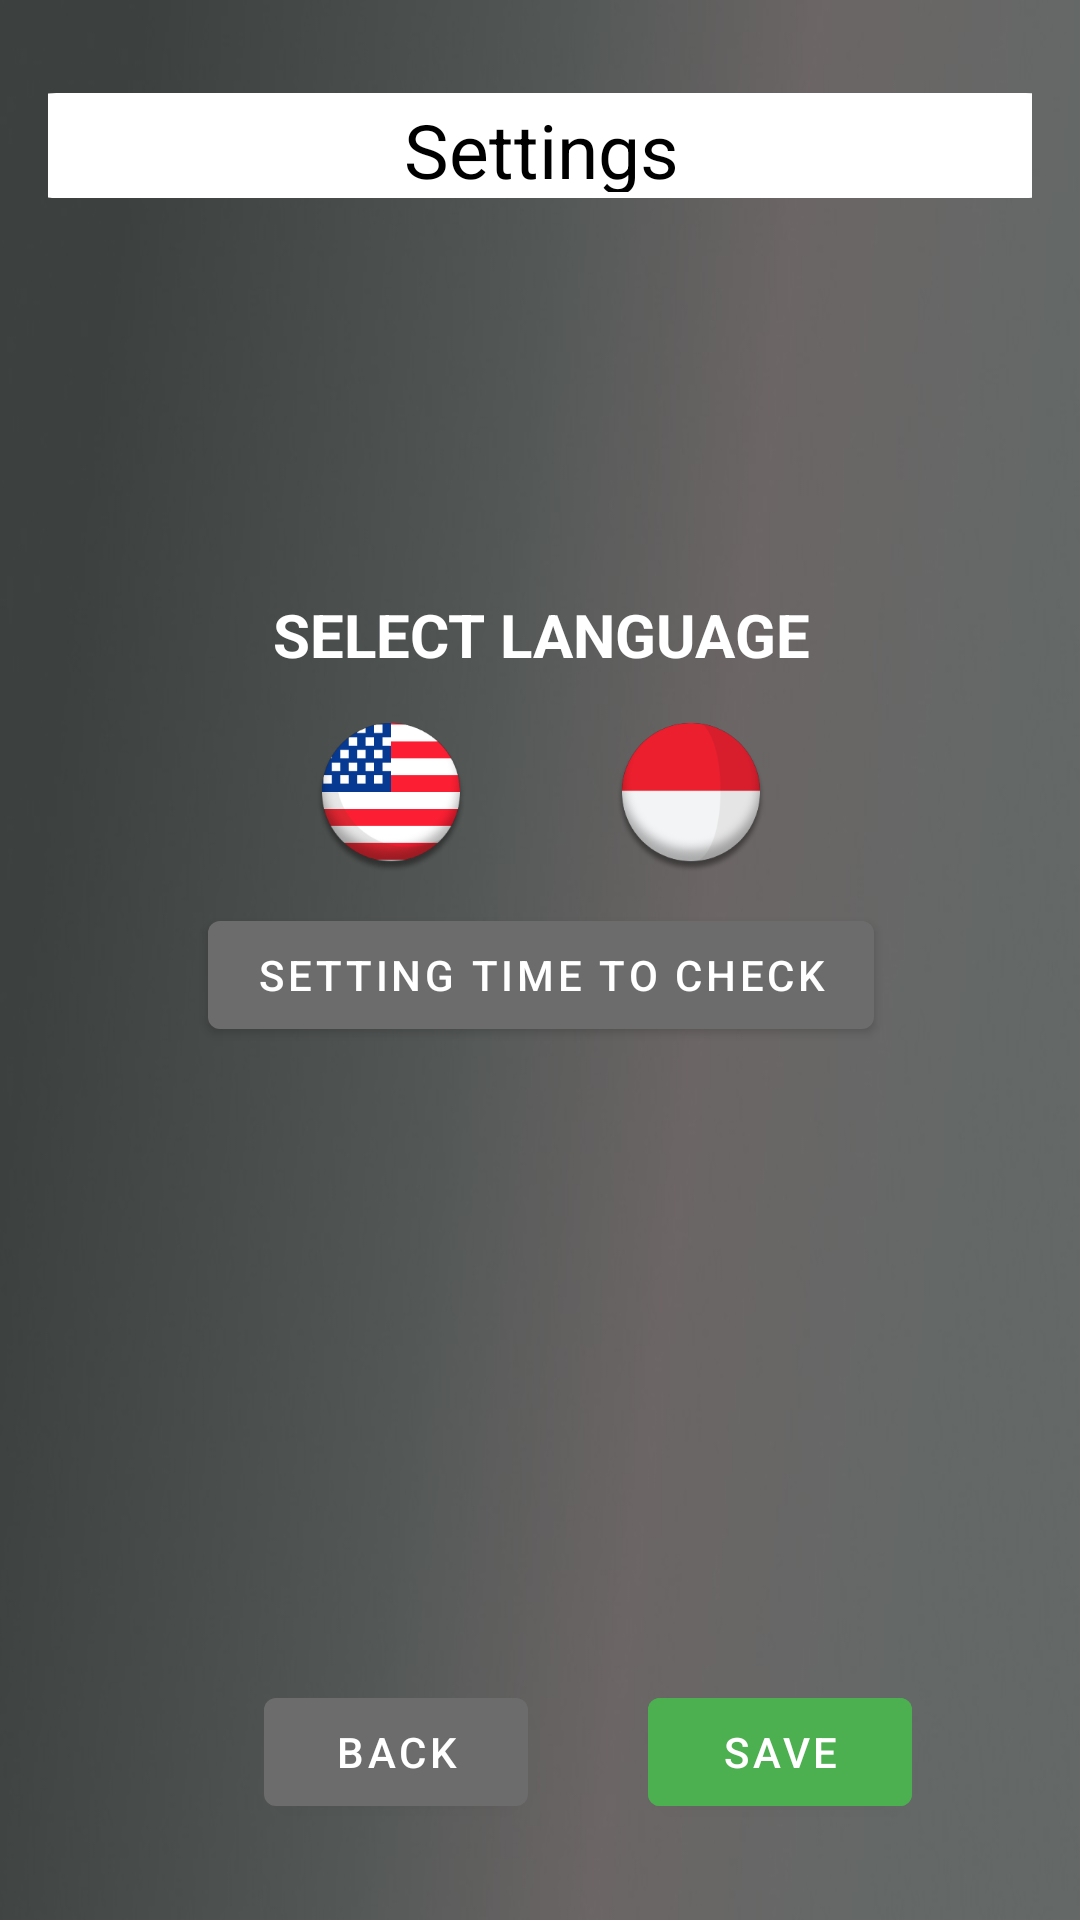

Layout XML and referenced resources for this Android screen:
<!-- AndroidManifest.xml: application theme Theme.ShiftLeader -->
<!-- res/layout/activity_settings.xml -->
<?xml version="1.0" encoding="utf-8"?>
<androidx.constraintlayout.widget.ConstraintLayout xmlns:android="http://schemas.android.com/apk/res/android"
    xmlns:app="http://schemas.android.com/apk/res-auto"
    xmlns:tools="http://schemas.android.com/tools"
    android:id="@+id/relativeLayout"
    android:layout_width="match_parent"
    android:layout_height="match_parent"
    android:background="@mipmap/background_clean"
    android:paddingLeft="@dimen/activity_horizontal_margin"
    android:paddingTop="@dimen/activity_vertical_margin"
    android:paddingRight="@dimen/activity_horizontal_margin"
    android:paddingBottom="@dimen/activity_vertical_margin">


    <TextView
        android:id="@+id/txt_status_settings"
        android:layout_width="358dp"
        android:layout_height="35dp"
        android:layout_marginTop="15dp"
        android:background="@drawable/background_login_form"
        android:gravity="center"
        android:padding="2dp"
        android:text="@string/action_settings"
        android:textAlignment="center"
        android:textAppearance="@style/TextAppearance.AppCompat.Display2"
        android:textColor="#000000"
        android:textSize="25sp"
        app:layout_constraintEnd_toEndOf="parent"
        app:layout_constraintStart_toStartOf="parent"
        app:layout_constraintTop_toTopOf="parent" />

    <ScrollView
        android:layout_width="360dp"
        android:layout_height="250dp"
        app:layout_constraintBottom_toTopOf="@+id/btn_back"
        app:layout_constraintEnd_toEndOf="parent"
        app:layout_constraintStart_toStartOf="parent"
        app:layout_constraintTop_toBottomOf="@+id/txt_status_settings">

        <LinearLayout
            android:gravity="center"
            android:layout_width="match_parent"
            android:layout_height="match_parent"
            android:orientation="vertical">

            <androidx.constraintlayout.widget.ConstraintLayout
                android:layout_width="match_parent"
                android:layout_height="wrap_content">

                <TextView
                    android:id="@+id/textView"
                    android:layout_width="wrap_content"
                    android:layout_height="wrap_content"
                    android:layout_marginTop="10dp"
                    android:text="@string/tv_selec_language_message"
                    android:textColor="#FFFFFF"
                    android:textSize="20sp"
                    android:textStyle="bold"
                    app:layout_constraintEnd_toEndOf="parent"
                    app:layout_constraintHorizontal_bias="0.501"
                    app:layout_constraintStart_toStartOf="parent"
                    app:layout_constraintTop_toTopOf="parent" />

                <ImageButton
                    android:id="@+id/lang_en"
                    android:layout_width="50dp"
                    android:layout_height="50dp"
                    android:layout_marginTop="16dp"
                    android:layout_marginRight="100dp"
                    android:background="@drawable/usa_flag"
                    app:layout_constraintEnd_toEndOf="parent"
                    app:layout_constraintStart_toStartOf="parent"
                    app:layout_constraintTop_toBottomOf="@+id/textView"
                    tools:ignore="SpeakableTextPresentCheck" />

                <ImageButton
                    android:id="@+id/lang_in"
                    android:layout_width="50dp"
                    android:layout_height="50dp"
                    android:layout_marginLeft="100dp"
                    android:layout_marginTop="16dp"
                    android:background="@drawable/indonesia_flag"
                    app:layout_constraintEnd_toEndOf="parent"
                    app:layout_constraintStart_toStartOf="parent"
                    app:layout_constraintTop_toBottomOf="@+id/textView"
                    tools:ignore="SpeakableTextPresentCheck" />
            </androidx.constraintlayout.widget.ConstraintLayout>


            <Button
                android:id="@+id/btn_ajust_time"
                android:layout_width="wrap_content"
                android:layout_height="wrap_content"
                android:text="@string/btn_ajust_time"
                android:layout_margin="10dp"/>

            <TextView
                android:visibility="invisible"
                android:id="@+id/txt_connect_config"
                android:layout_width="358dp"
                android:layout_height="35dp"
                android:layout_marginTop="15dp"
                android:background="@drawable/background_login_form"
                android:gravity="center"
                android:text="@string/txt_connect_config"
                android:textAppearance="@style/TextAppearance.AppCompat.Display2"
                android:textColor="#000000"
                android:textSize="25sp"
                app:layout_constraintEnd_toEndOf="parent"
                app:layout_constraintStart_toStartOf="parent"
                app:layout_constraintTop_toBottomOf="@+id/lang_en" />

            <EditText
                android:visibility="invisible"
                android:id="@+id/machine_tablet_address"
                android:layout_width="wrap_content"
                android:layout_height="25dp"
                android:layout_marginTop="10dp"
                android:background="@android:drawable/bottom_bar"
                android:ems="10"
                android:hint="MachineTablet IP with Port"
                android:inputType="textPersonName"
                android:minHeight="48dp"
                app:layout_constraintEnd_toEndOf="parent"
                app:layout_constraintStart_toStartOf="parent"
                app:layout_constraintTop_toBottomOf="@+id/connect_port"
                tools:ignore="TouchTargetSizeCheck" />

            <EditText
                android:visibility="invisible"
                android:id="@+id/wifi_password"
                android:layout_width="320dp"
                android:layout_height="25dp"
                android:layout_marginTop="15dp"
                android:background="@android:drawable/bottom_bar"
                android:ems="10"
                android:hint="Wifi default password"
                android:inputType="textPassword"
                android:minHeight="48dp"
                app:layout_constraintEnd_toEndOf="parent"
                app:layout_constraintStart_toStartOf="parent"
                app:layout_constraintTop_toBottomOf="@+id/txt_connect_config"
                tools:ignore="TouchTargetSizeCheck" />

            <EditText
                android:visibility="invisible"
                android:id="@+id/cloud_address"
                android:layout_width="wrap_content"
                android:layout_height="25dp"
                android:layout_marginTop="10dp"
                android:background="@android:drawable/bottom_bar"
                android:ems="10"
                android:hint="Cloud Address"
                android:inputType="textPersonName"
                android:minHeight="48dp"
                app:layout_constraintEnd_toEndOf="parent"
                app:layout_constraintStart_toStartOf="parent"
                app:layout_constraintTop_toBottomOf="@+id/connect_url"
                tools:ignore="TouchTargetSizeCheck" />

            <androidx.constraintlayout.widget.Guideline
                android:id="@+id/guideline2"
                android:layout_width="wrap_content"
                android:layout_height="wrap_content"
                android:orientation="vertical"
                app:layout_constraintGuide_percent="0.5" />

        </LinearLayout>


    </ScrollView>


    <Button
        android:id="@+id/btn_back"
        android:layout_width="wrap_content"
        android:layout_height="wrap_content"
        android:layout_marginEnd="40dp"
        android:layout_marginBottom="16dp"
        android:text="@string/btn_back"
        app:layout_constraintBottom_toBottomOf="parent"
        app:layout_constraintEnd_toStartOf="@+id/btn_save"/>

    <Button
        android:id="@+id/btn_save"
        android:layout_width="wrap_content"
        android:layout_height="wrap_content"
        android:layout_marginEnd="40dp"
        android:layout_marginBottom="16dp"
        android:backgroundTint="#4CAF50"
        android:text="@string/btn_save"
        app:layout_constraintBottom_toBottomOf="parent"
        app:layout_constraintEnd_toEndOf="parent" />

</androidx.constraintlayout.widget.ConstraintLayout>
<!-- resources referenced by this layout -->
<resources>
  <dimen name="activity_horizontal_margin">16dp</dimen>
  <dimen name="activity_vertical_margin">16dp</dimen>
  <!-- drawable background_login_form (drawable-v24) -->
  <selector xmlns:android="http://schemas.android.com/apk/res/android">
      <item>
          <shape>
              <gradient android:type="radial" android:gradientRadius="700"
                  android:startColor="#ffffff" android:endColor="#FFF" />
              <stroke android:width="2px" android:color="#ffffff"/>
              <corners android:radius="20dp"/>
          </shape>
      </item>
  </selector>
  <!-- drawable indonesia_flag: png bitmap (drawable-v24, 17904 bytes) -->
  <!-- drawable usa_flag: png bitmap (drawable-v24, 19127 bytes) -->
  <!-- mipmap background_clean: jpeg bitmap (mipmap-anydpi-v26, 19468 bytes) -->
  <string name="action_settings">Settings</string>
  <string name="btn_ajust_time">Setting time to check</string>
  <string name="btn_back">BACK</string>
  <string name="btn_save">Save</string>
  <string name="tv_selec_language_message">SELECT LANGUAGE</string>
  <string name="txt_connect_config">Connection Config</string>
  <style name="Theme.ShiftLeader" parent="Theme.MaterialComponents.DayNight.DarkActionBar">
          
          <item name="colorPrimary">@color/purple_500</item>
          <item name="colorPrimaryVariant">@color/purple_700</item>
          <item name="colorOnPrimary">@color/white</item>
          
          <item name="colorSecondary">@color/teal_200</item>
          <item name="colorSecondaryVariant">@color/teal_700</item>
          <item name="colorOnSecondary">@color/black</item>
          
          <item name="android:statusBarColor" tools:targetApi="l">?attr/colorPrimaryVariant</item>
          
      </style>
  <color name="purple_500">#6C6C6C</color>
  <color name="purple_700">#6D6D6D</color>
  <color name="white">#fff</color>
  <color name="teal_200">#388E3C</color>
  <color name="teal_700">#689F38</color>
  <color name="black">#FF000000</color>
</resources>
